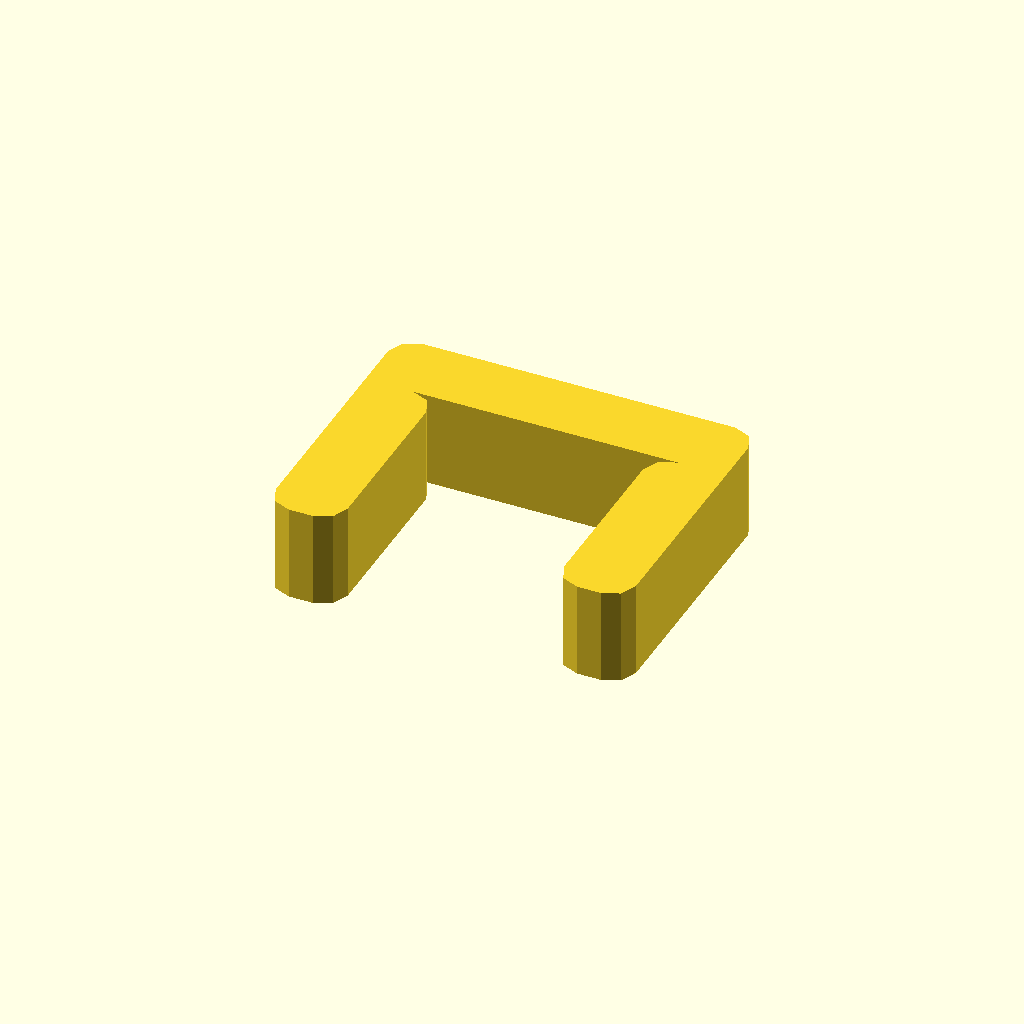
Cell 1 — every parameter at its default value.
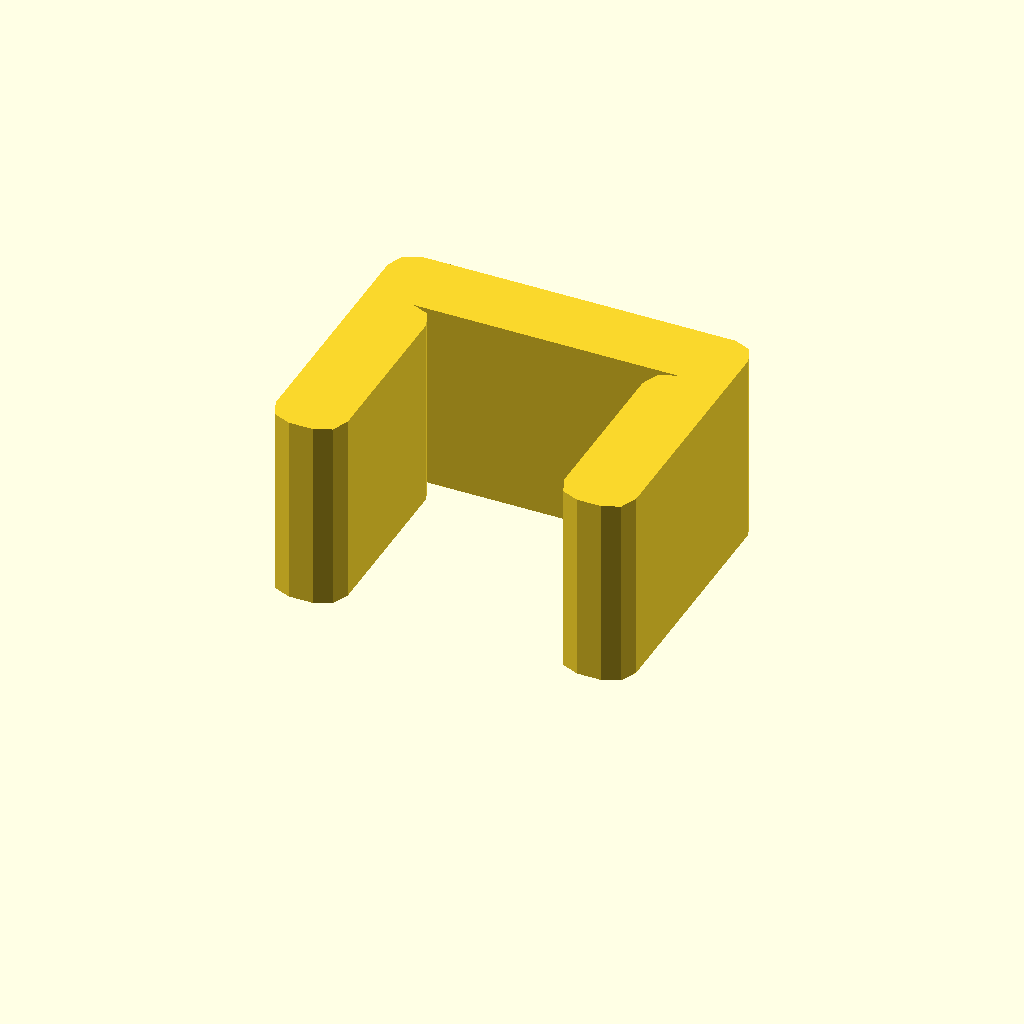
Cell 2 — profile_height set to 16, the other parameters unchanged.
All cells are drawn from one camera (rotation 55°, 0°, 25°, orthographic, colour scheme Cornfield), so only the parameter changes between them.
The OpenSCAD source (optional_data/data/sketch1/pclips/part_0059.scad):
$fn = 32;

// ----------------------------------------------------------------------
// Clip blank: staple clip, 8 mm thick
// ----------------------------------------------------------------------

// --- parameters (mm) ---
profile_height = 8;       // extrusion height
profile_points = 24;      // points of the closed outline

profile = [[0, 2], [0.586, 0.586], [2, 0], [4, 0], [5.414, 0.586], [6, 2], [6, 16], [5.414, 17.414], [4, 18], [26, 18], [24.586, 17.414], [24, 16], [24, 2], [24.586, 0.586], [26, 0], [28, 0], [29.414, 0.586], [30, 2], [30, 22], [29.414, 23.414], [28, 24], [2, 24], [0.586, 23.414], [0, 22]];  // single closed polygon, 24 points, counter clockwise

// --- the one profile operation ---
linear_extrude(height = profile_height) polygon(points = profile);
Customizer parameters (derived from the source; name, type, default, range or options):
profile_height: number, default 8
profile_points: number, default 24
